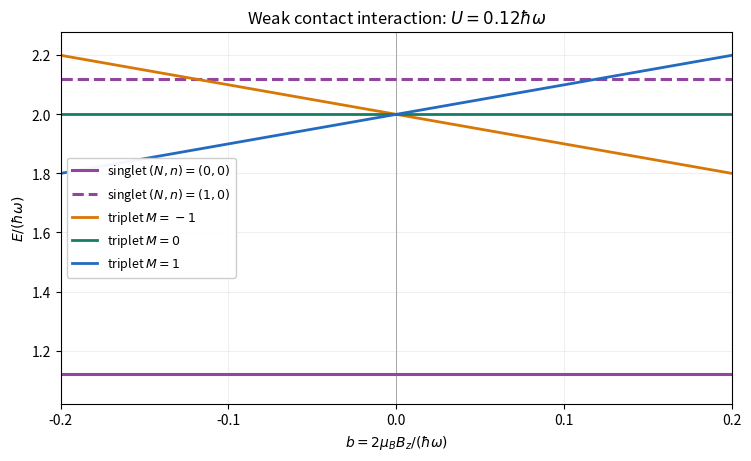

Generate this figure with matplotlib: (Note: this script raises an exception after producing the figure.)
"""Original first-order spectrum; Python 3.14, numpy 2.3.5, matplotlib 3.10.7.

Run from the mirrored _media directory. Energies are in hbar*omega.
"""
from pathlib import Path
import matplotlib
matplotlib.use('Agg')
import matplotlib.pyplot as plt
import numpy as np

b = np.linspace(-0.2, 0.2, 401)
u = 0.12
fig, ax = plt.subplots(figsize=(7.4, 4.5), layout='constrained')
ax.plot(b, np.full_like(b, 1 + u), color='#9244a0', lw=2.2, label=r'singlet $(N,n)=(0,0)$')
ax.plot(b, np.full_like(b, 2 + u), color='#9244a0', lw=2.2, ls='--', label=r'singlet $(N,n)=(1,0)$')
for m, color in [(-1, '#d97706'), (0, '#177c65'), (1, '#236bc0')]:
    ax.plot(b, 2 + m*b, color=color, lw=2, label=fr'triplet $M={m}$')
ax.axvline(0, color='0.65', lw=0.7, zorder=0)
ax.set(xlim=(-0.2, 0.2), ylim=(1.02, 2.28), xlabel=r'$b=2\mu_B B_z/(\hbar\omega)$', ylabel=r'$E/(\hbar\omega)$', title=r'Weak contact interaction: $U=0.12\hbar\omega$')
ax.set_xticks([-0.2, -0.1, 0, 0.1, 0.2])
ax.grid(alpha=0.18)
ax.legend(loc='center left', fontsize=9, framealpha=0.95)
fig.savefig(Path.cwd()/Path(__file__).with_suffix('.png').name, dpi=150, facecolor='white')
plt.close(fig)
